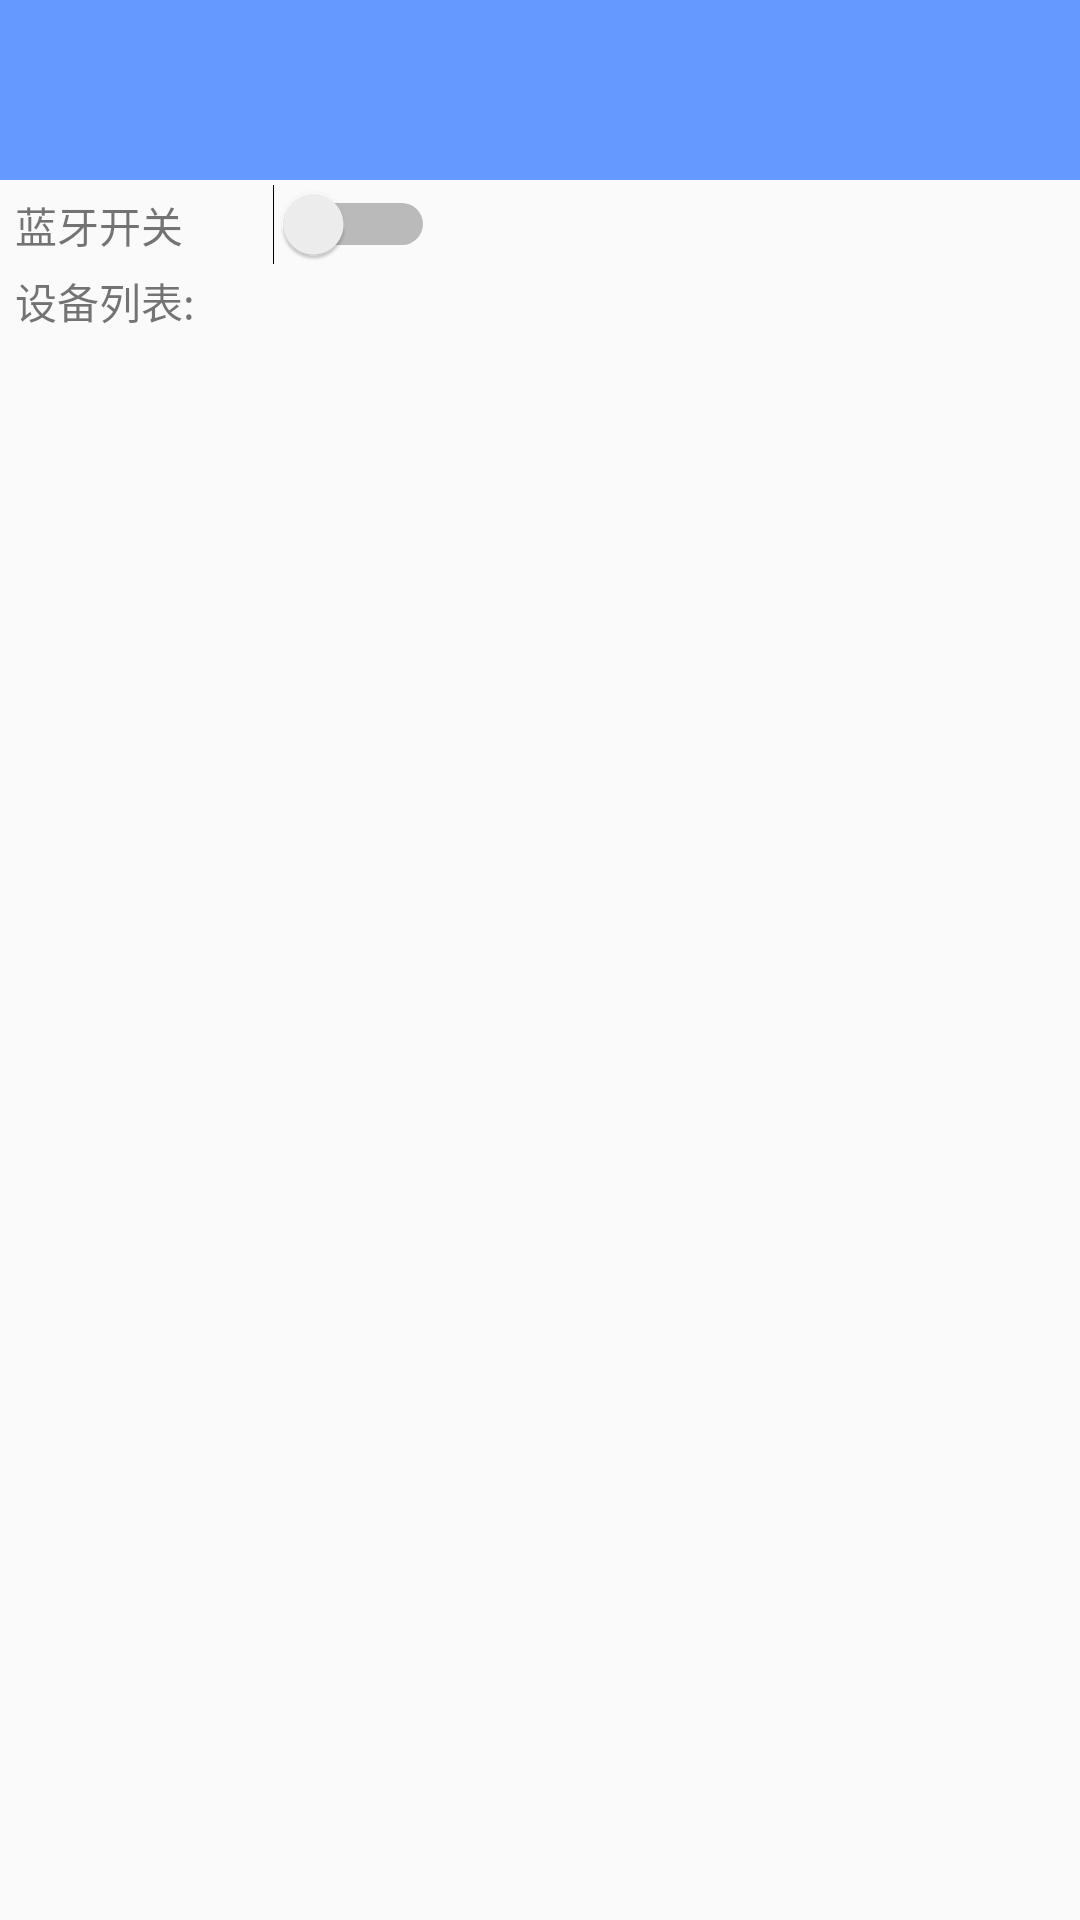

Android layout source for this screen:
<!-- AndroidManifest.xml: application theme AppTheme -->
<!-- res/layout/fg_device.xml -->
<?xml version="1.0" encoding="utf-8"?>
<RelativeLayout xmlns:android="http://schemas.android.com/apk/res/android"
    android:layout_width="match_parent"
    android:layout_height="match_parent"
    android:orientation="vertical">

    <TextView
        android:id="@id/tv_titleView"
        android:layout_width="match_parent"
        android:layout_height="60dp"
        android:background="#6699FF"
        android:gravity="center"
        android:textColor="#ffffff"
        android:textSize="16sp"
        android:textStyle="bold" />

    <LinearLayout
        android:id="@+id/bluetooth_switch"
        android:layout_width="150dp"
        android:layout_height="30dp"
        android:orientation="horizontal"
        android:layout_below="@id/tv_titleView">

        <TextView
            android:layout_width="wrap_content"
            android:layout_height="wrap_content"
            android:text="@string/bluetooth_switch"
            android:layout_gravity="center_vertical"
            android:layout_marginLeft="5dp"/>

        <Switch
            android:id="@+id/switch_button"
            android:layout_width="wrap_content"
            android:layout_height="wrap_content"
            android:layout_marginLeft="30dp"
            android:layout_gravity="center_vertical"/>
    </LinearLayout>

    <TextView
        android:id="@+id/tv_device"
        android:layout_width="wrap_content"
        android:layout_height="wrap_content"
        android:layout_below="@id/bluetooth_switch"
        android:text="@string/bluetooth_device"
        android:layout_marginLeft="5dp"/>

    <ScrollView
        android:id="@+id/device_list"
        android:layout_width="150dp"
        android:layout_height="match_parent"
        android:layout_below="@id/tv_device"
        android:layout_marginTop="10dp">
        <LinearLayout
            android:id="@+id/device_container"
            android:layout_width="match_parent"
            android:layout_height="match_parent"
            android:orientation="vertical"/>
    </ScrollView>

</RelativeLayout>
<!-- resources referenced by this layout -->
<resources>
  <string name="bluetooth_device">设备列表:</string>
  <string name="bluetooth_switch">蓝牙开关</string>
  <style name="AppTheme" parent="Theme.AppCompat.Light.NoActionBar">
          
          <item name="colorPrimary">@color/colorPrimary</item>  
          <item name="colorPrimaryDark">@color/colorPrimaryDark</item> 
          <item name="colorAccent">@color/colorAccent</item>
      </style>
  <color name="colorPrimary">#3F51B5</color>
  <color name="colorPrimaryDark">#6699FF</color>
  <color name="colorAccent">#FF4081</color>
</resources>
